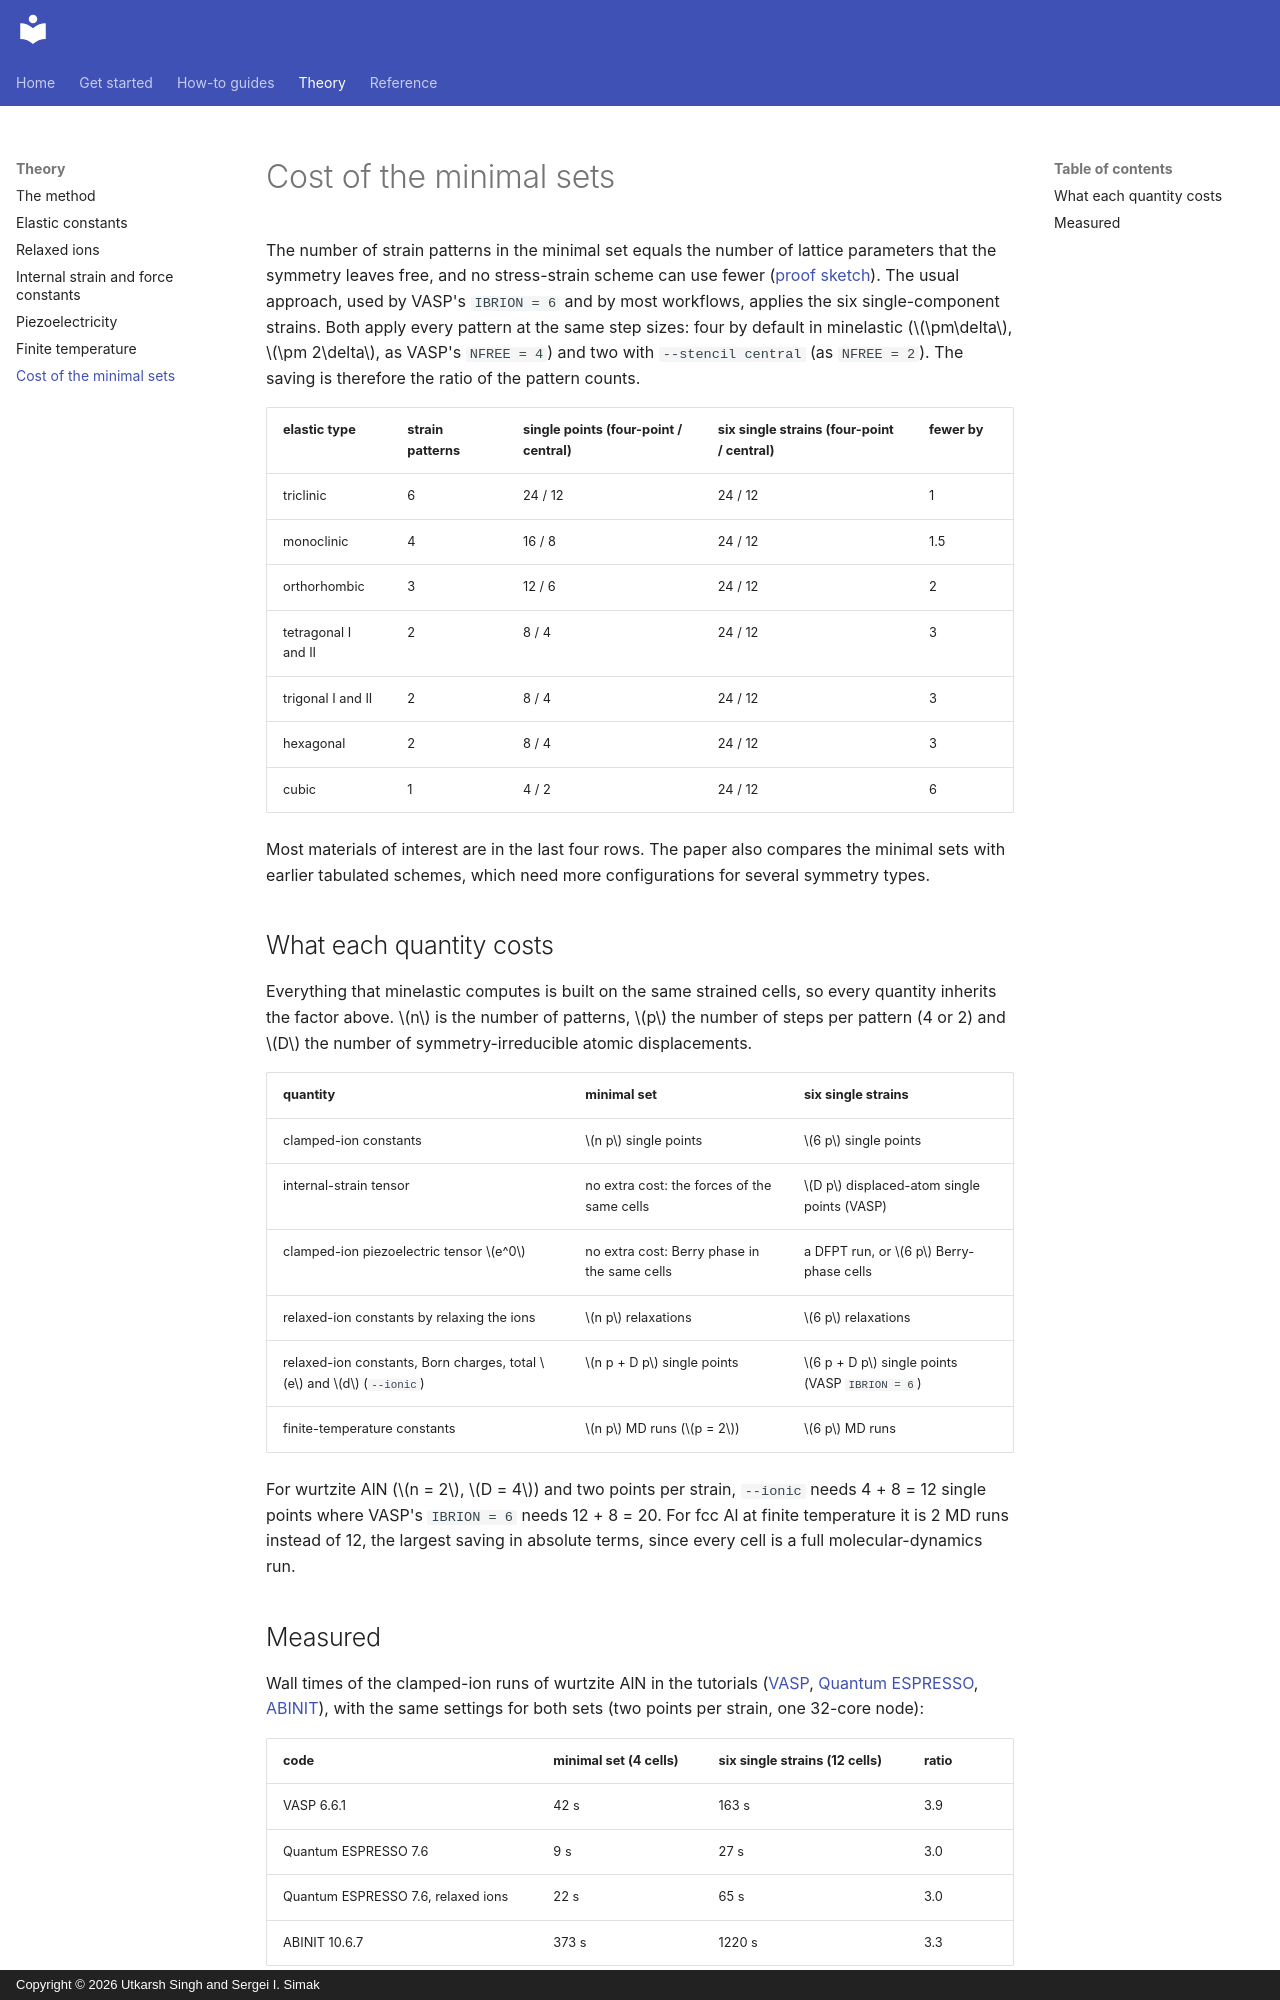

repository: utksi/minelastic · page: theory/cost/index.html · generator: mkdocs · copyright: Copyright © 2026 Utkarsh Singh and Sergei I. Simak

# Cost of the minimal sets

The number of strain patterns in the minimal set equals the number of lattice parameters that the symmetry
leaves free, and no stress-strain scheme can use fewer
([proof sketch](index.md#why-fewer-cells-are-impossible)). The usual approach, used by VASP's
`IBRION = 6` and by most workflows, applies the six single-component strains. Both apply every pattern at
the same step sizes: four by default in minelastic ($\pm\delta$, $\pm 2\delta$, as VASP's `NFREE = 4`) and
two with `--stencil central` (as `NFREE = 2`). The saving is therefore the ratio of the pattern counts.

| elastic type | strain patterns | single points (four-point / central) | six single strains (four-point / central) | fewer by |
|---|---|---|---|---|
| triclinic | 6 | 24 / 12 | 24 / 12 | 1 |
| monoclinic | 4 | 16 / 8 | 24 / 12 | 1.5 |
| orthorhombic | 3 | 12 / 6 | 24 / 12 | 2 |
| tetragonal I and II | 2 | 8 / 4 | 24 / 12 | 3 |
| trigonal I and II | 2 | 8 / 4 | 24 / 12 | 3 |
| hexagonal | 2 | 8 / 4 | 24 / 12 | 3 |
| cubic | 1 | 4 / 2 | 24 / 12 | 6 |

Most materials of interest are in the last four rows. The paper also compares the minimal sets with earlier
tabulated schemes, which need more configurations for several symmetry types.

## What each quantity costs

Everything that minelastic computes is built on the same strained cells, so every quantity inherits the
factor above. $n$ is the number of patterns, $p$ the number of steps per pattern (4 or 2) and $D$ the number
of symmetry-irreducible atomic displacements.

| quantity | minimal set | six single strains |
|---|---|---|
| clamped-ion constants | $n p$ single points | $6 p$ single points |
| internal-strain tensor | no extra cost: the forces of the same cells | $D p$ displaced-atom single points (VASP) |
| clamped-ion piezoelectric tensor $e^0$ | no extra cost: Berry phase in the same cells | a DFPT run, or $6 p$ Berry-phase cells |
| relaxed-ion constants by relaxing the ions | $n p$ relaxations | $6 p$ relaxations |
| relaxed-ion constants, Born charges, total $e$ and $d$ (`--ionic`) | $n p + D p$ single points | $6 p + D p$ single points (VASP `IBRION = 6`) |
| finite-temperature constants | $n p$ MD runs ($p = 2$) | $6 p$ MD runs |

For wurtzite AlN ($n = 2$, $D = 4$) and two points per strain, `--ionic` needs 4 + 8 = 12 single points
where VASP's `IBRION = 6` needs 12 + 8 = 20. For fcc Al at finite temperature it is 2 MD runs instead of
12, the largest saving in absolute terms, since every cell is a full molecular-dynamics run.
